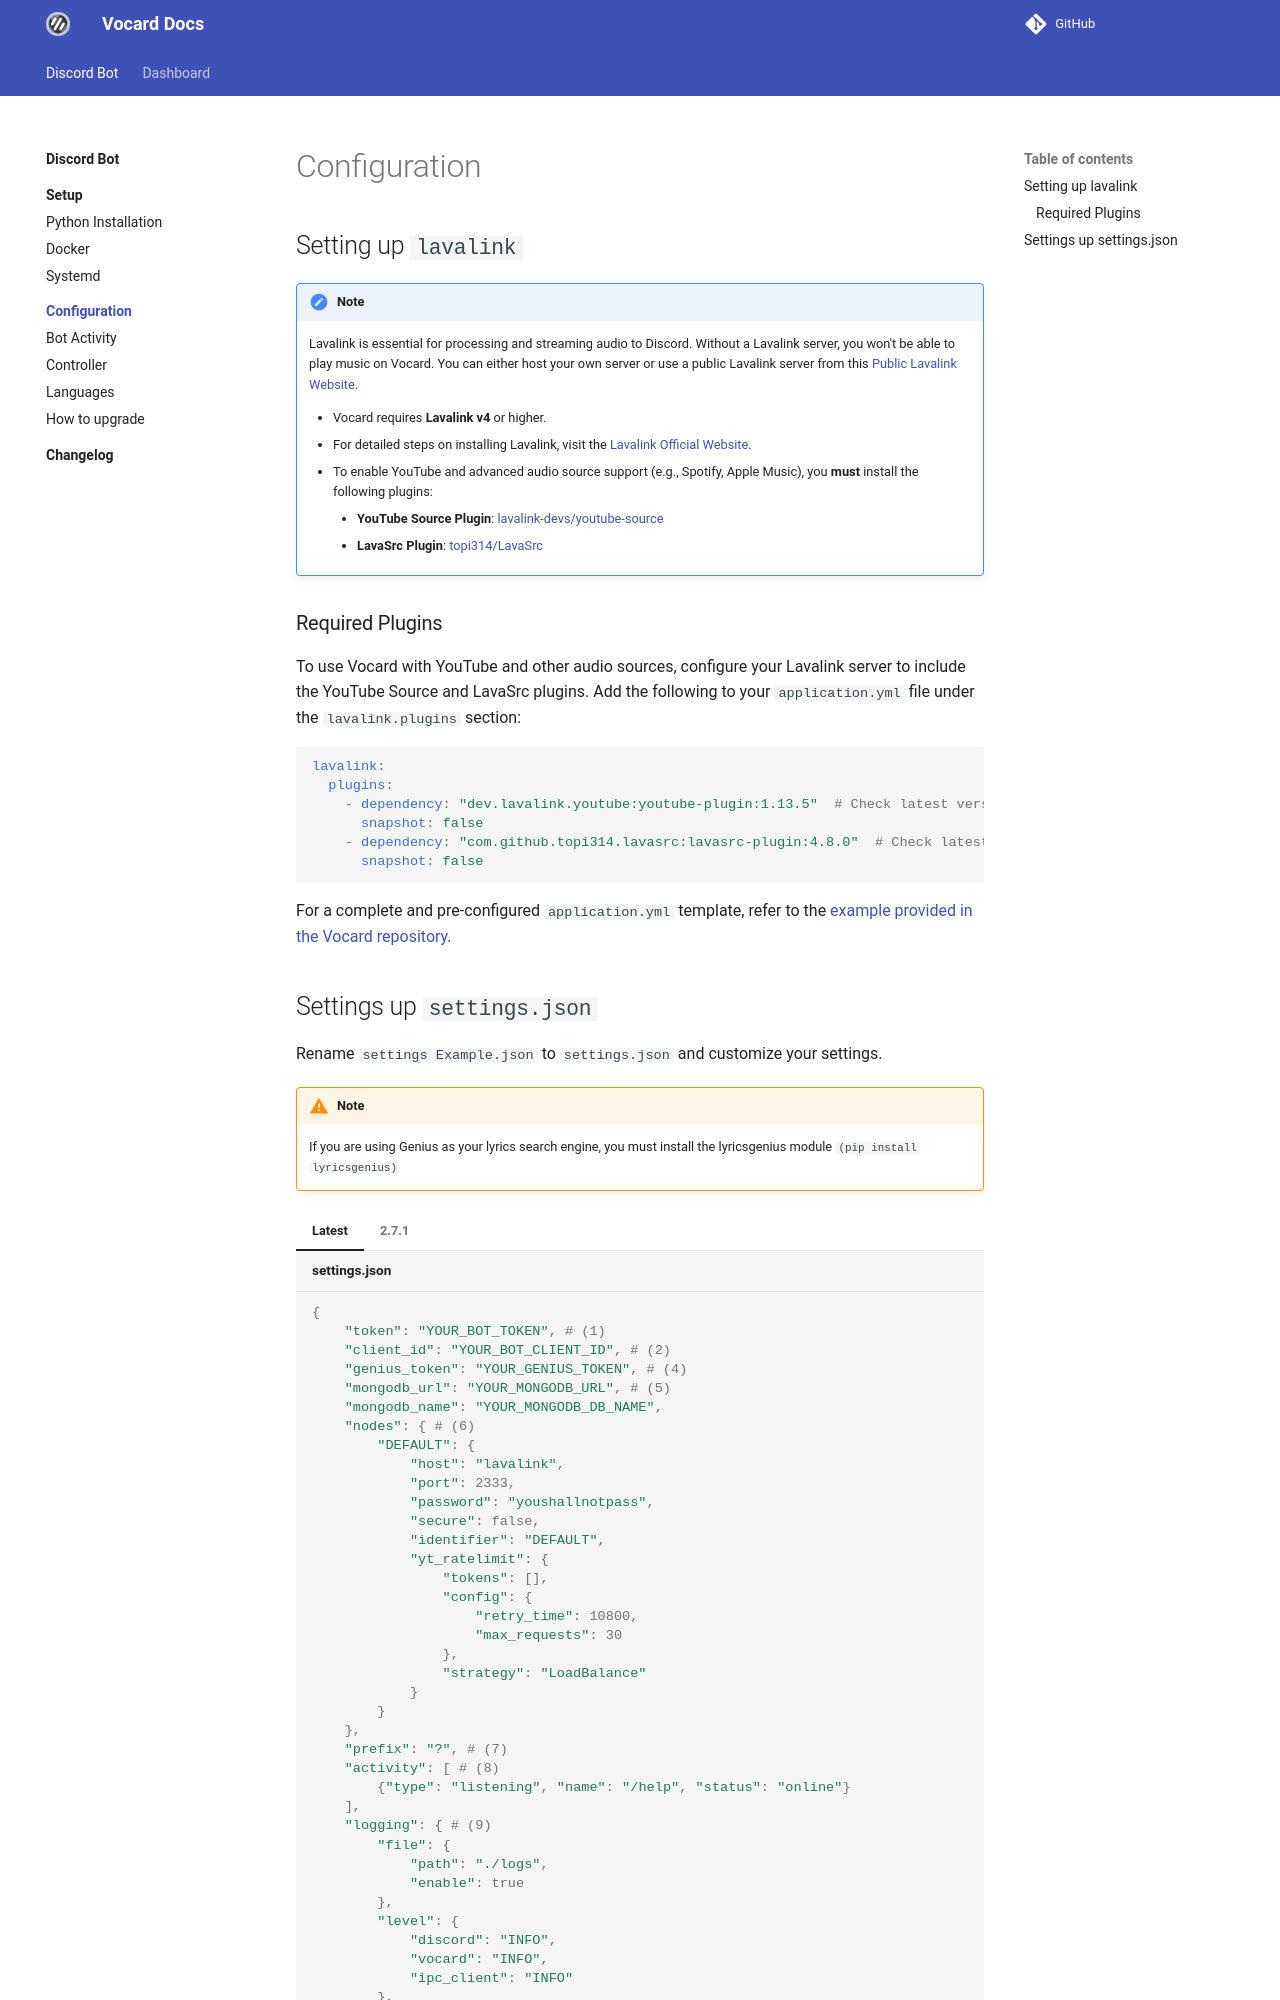

repository: ChocoMeow/Vocard-Docs · page: 2.7.2/bot/config/index.html · generator: mkdocs

# Configuration

## Setting up `lavalink`

!!! note

    Lavalink is essential for processing and streaming audio to Discord. Without a Lavalink server, you won't be able to play music on Vocard. You can either host your own server or use a public Lavalink server from this [Public Lavalink Website](https://lavalink.darrennathanael.com/NoSSL/Lavalink-NonSSL/).

    - Vocard requires **Lavalink v4** or higher.
    - For detailed steps on installing Lavalink, visit the [Lavalink Official Website](https://lavalink.dev/getting-started/index.html).
    - To enable YouTube and advanced audio source support (e.g., Spotify, Apple Music), you **must** install the following plugins:
        - **YouTube Source Plugin**: [lavalink-devs/youtube-source](https://github.com/lavalink-devs/youtube-source)
        - **LavaSrc Plugin**: [topi314/LavaSrc](https://github.com/topi314/LavaSrc)

### Required Plugins

To use Vocard with YouTube and other audio sources, configure your Lavalink server to include the YouTube Source and LavaSrc plugins. Add the following to your `application.yml` file under the `lavalink.plugins` section:

```yaml
lavalink:
  plugins:
    - dependency: "dev.lavalink.youtube:youtube-plugin:1.13.5"  # Check latest version at https://github.com/lavalink-devs/youtube-source/releases
      snapshot: false
    - dependency: "com.github.topi314.lavasrc:lavasrc-plugin:4.8.0"  # Check latest version at https://github.com/topi314/LavaSrc/releases
      snapshot: false
```
For a complete and pre-configured `application.yml` template, refer to the [example provided in the Vocard repository](https://github.com/ChocoMeow/Vocard/blob/main/lavalink/application.yml).
